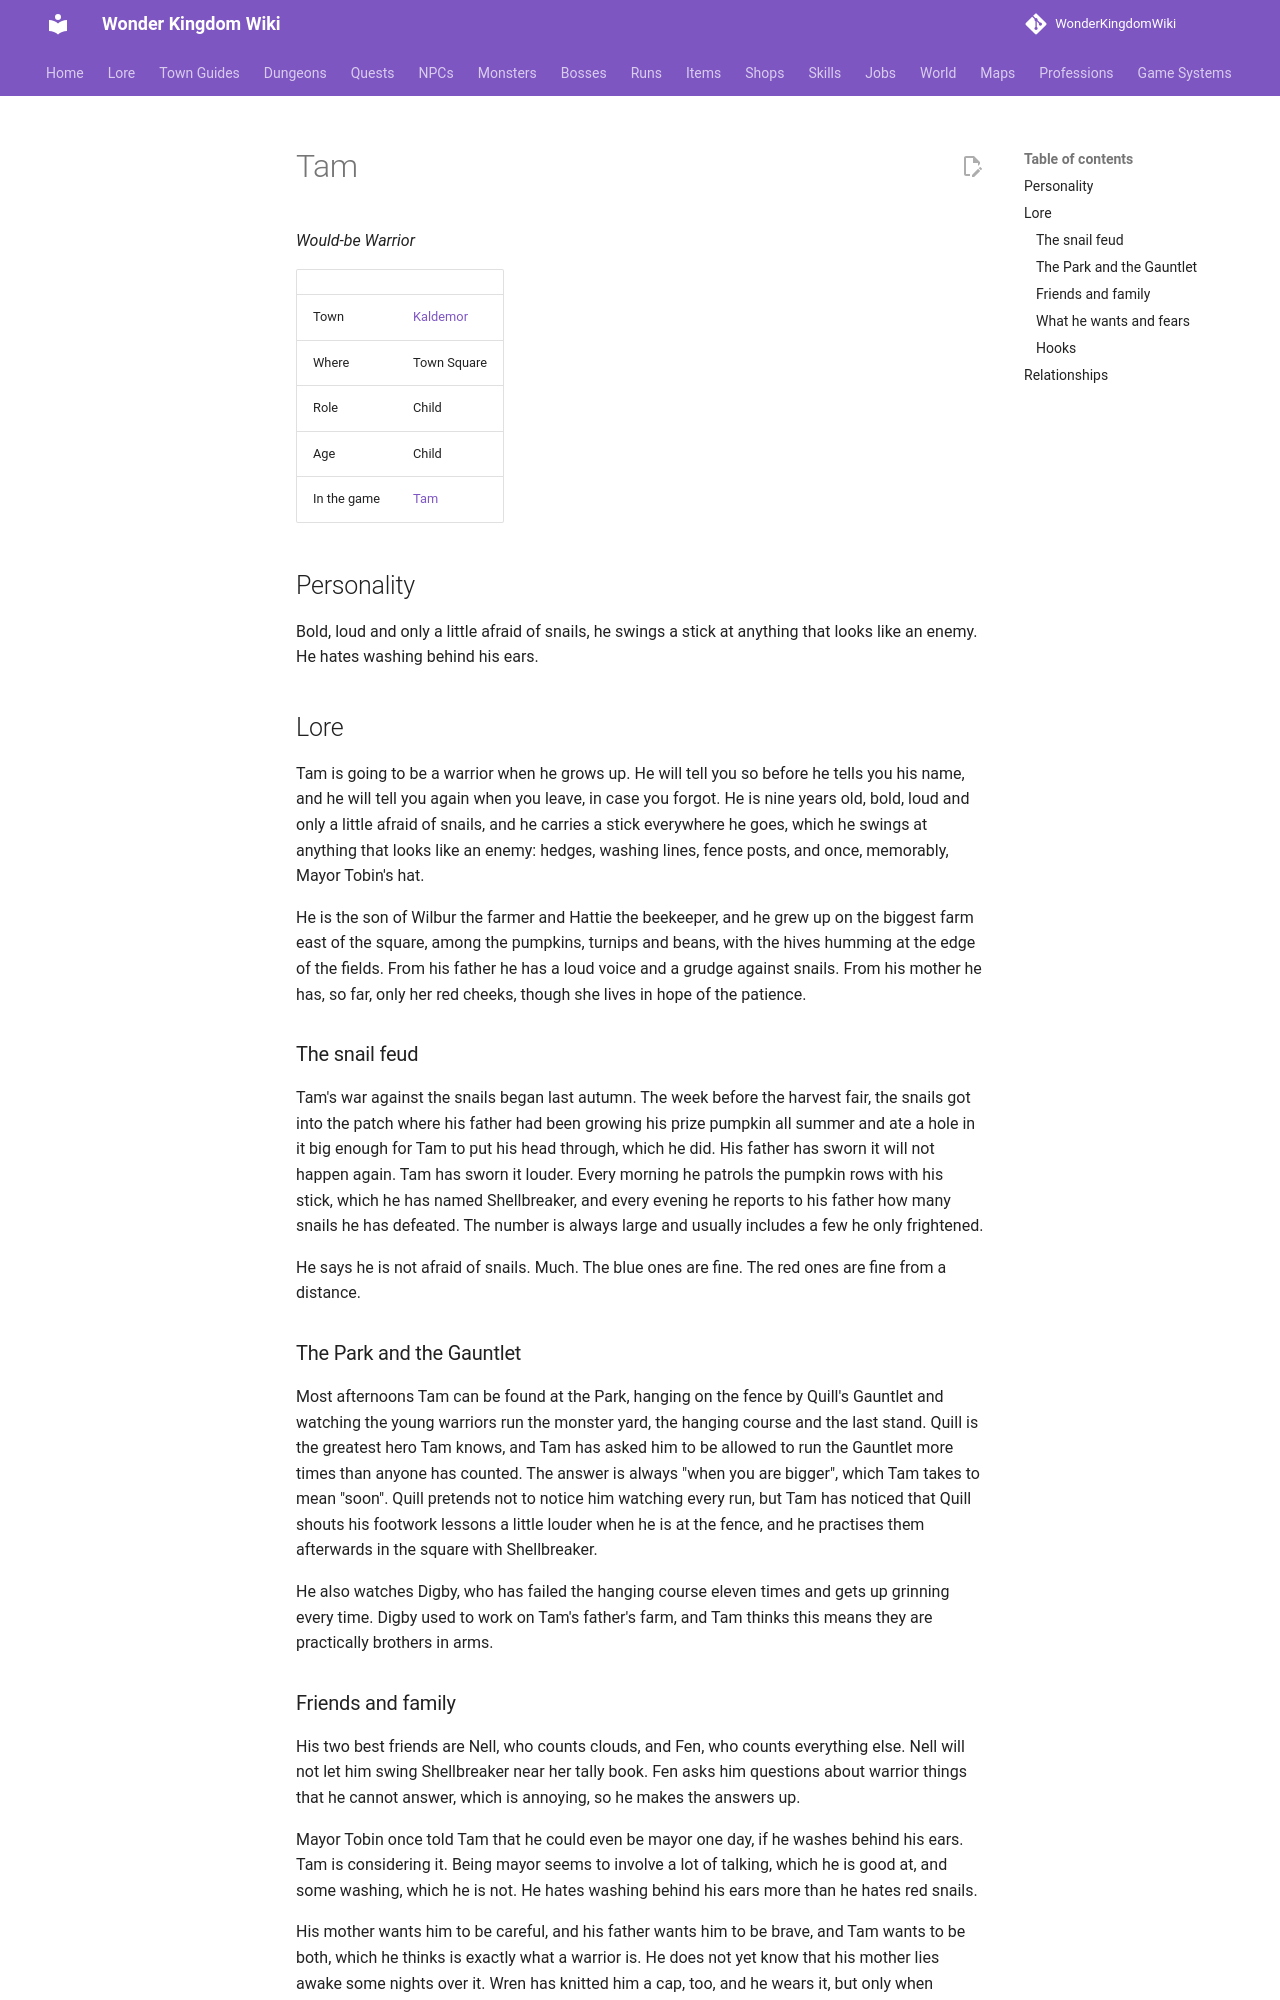

repository: alonohana627/WonderKingdomWiki · page: lore/people/kaldemor/tam/index.html · generator: mkdocs

<!-- Generated by tools/people.py from data/people/. Do not edit: changes are overwritten. -->

# Tam

*Would-be Warrior*

|  |  |
|---|---|
| Town | [Kaldemor](../../towns/kaldemor.md) |
| Where | Town Square |
| Role | Child |
| Age | Child |
| In the game | [Tam](../../../npcs/tam.md) |

## Personality

Bold, loud and only a little afraid of snails, he swings a stick at anything that looks like an enemy. He hates washing behind his ears.

## Lore

Tam is going to be a warrior when he grows up. He will tell you so before he tells you his name, and he will tell you again when you leave, in case you forgot. He is nine years old, bold, loud and only a little afraid of snails, and he carries a stick everywhere he goes, which he swings at anything that looks like an enemy: hedges, washing lines, fence posts, and once, memorably, Mayor Tobin's hat.

He is the son of Wilbur the farmer and Hattie the beekeeper, and he grew up on the biggest farm east of the square, among the pumpkins, turnips and beans, with the hives humming at the edge of the fields. From his father he has a loud voice and a grudge against snails. From his mother he has, so far, only her red cheeks, though she lives in hope of the patience.

### The snail feud

Tam's war against the snails began last autumn. The week before the harvest fair, the snails got into the patch where his father had been growing his prize pumpkin all summer and ate a hole in it big enough for Tam to put his head through, which he did. His father has sworn it will not happen again. Tam has sworn it louder. Every morning he patrols the pumpkin rows with his stick, which he has named Shellbreaker, and every evening he reports to his father how many snails he has defeated. The number is always large and usually includes a few he only frightened.

He says he is not afraid of snails. Much. The blue ones are fine. The red ones are fine from a distance.

### The Park and the Gauntlet

Most afternoons Tam can be found at the Park, hanging on the fence by Quill's Gauntlet and watching the young warriors run the monster yard, the hanging course and the last stand. Quill is the greatest hero Tam knows, and Tam has asked him to be allowed to run the Gauntlet more times than anyone has counted. The answer is always "when you are bigger", which Tam takes to mean "soon". Quill pretends not to notice him watching every run, but Tam has noticed that Quill shouts his footwork lessons a little louder when he is at the fence, and he practises them afterwards in the square with Shellbreaker.

He also watches Digby, who has failed the hanging course eleven times and gets up grinning every time. Digby used to work on Tam's father's farm, and Tam thinks this means they are practically brothers in arms.
